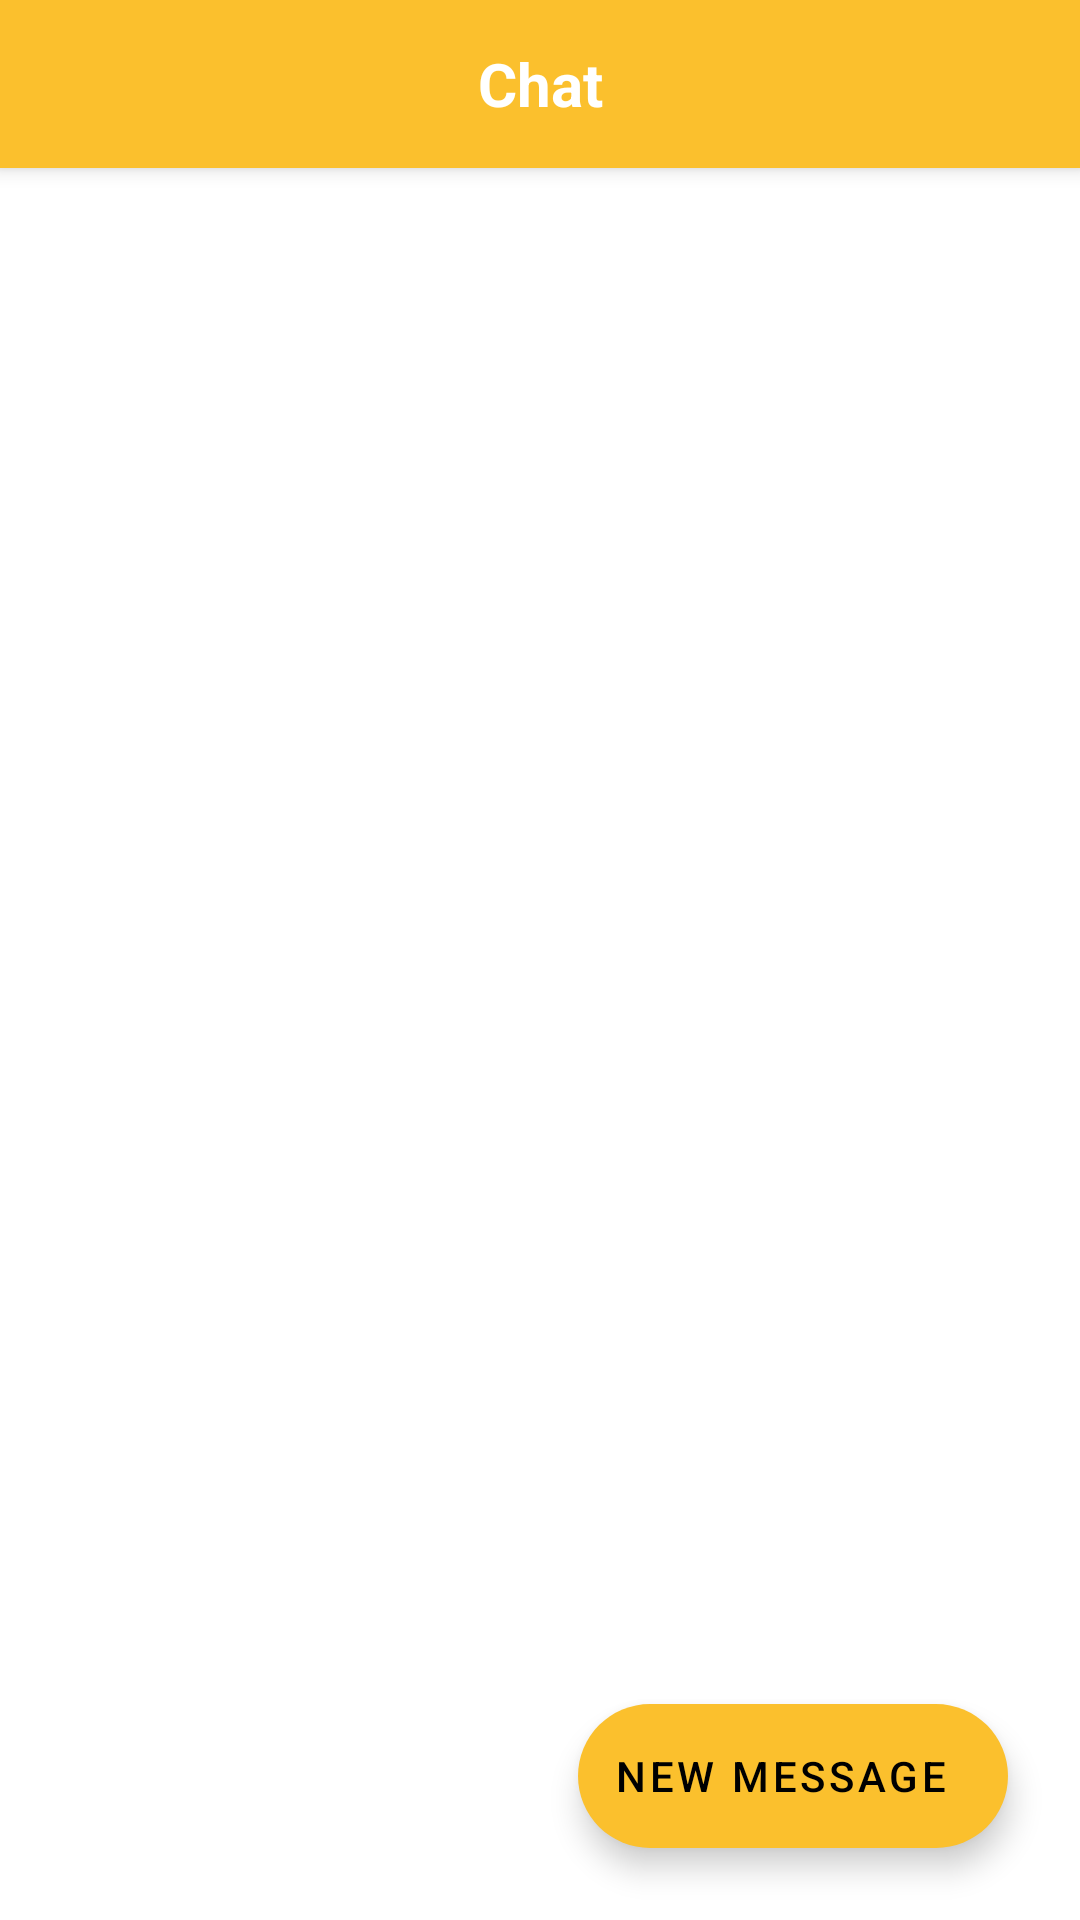

Write the Android layout XML for this screen, with the resource values it uses.
<!-- AndroidManifest.xml: application theme Theme.FoodDelivery -->
<!-- res/layout/fragment_chat.xml -->
<?xml version="1.0" encoding="utf-8"?>
<androidx.coordinatorlayout.widget.CoordinatorLayout xmlns:android="http://schemas.android.com/apk/res/android"
    android:layout_width="match_parent"
    android:layout_height="match_parent"
    xmlns:app="http://schemas.android.com/apk/res-auto">

    <com.google.android.material.appbar.AppBarLayout
        android:layout_width="match_parent"
        android:layout_height="wrap_content">

        <androidx.appcompat.widget.Toolbar
            android:layout_width="match_parent"
            android:layout_height="?attr/actionBarSize">

            <TextView
                android:layout_width="wrap_content"
                android:layout_height="wrap_content"
                android:text="@string/chat"
                android:textSize="20sp"
                android:textColor="@color/white"
                android:textStyle="bold"
                android:layout_gravity="center" />

        </androidx.appcompat.widget.Toolbar>

    </com.google.android.material.appbar.AppBarLayout>

    <com.google.android.material.floatingactionbutton.ExtendedFloatingActionButton
        android:id="@+id/chat_new_message"
        android:layout_width="wrap_content"
        android:layout_height="wrap_content"
        android:layout_margin="24dp"
        android:layout_gravity="bottom|end"
        android:contentDescription="@null"
        android:text="New message"
        app:icon="@drawable/ic_round_mail_24"/>

    <androidx.recyclerview.widget.RecyclerView
        android:id="@+id/chat_list"
        android:layout_width="match_parent"
        android:layout_height="match_parent"
        app:layout_behavior="com.google.android.material.appbar.AppBarLayout$ScrollingViewBehavior"/>
</androidx.coordinatorlayout.widget.CoordinatorLayout>
<!-- resources referenced by this layout -->
<resources>
  <color name="white">#FFFFFFFF</color>
  <string name="chat">Chat</string>
  <style name="Theme.FoodDelivery" parent="Theme.MaterialComponents.DayNight.NoActionBar">
          
          <item name="colorPrimary">@color/app_primary</item>
          <item name="colorPrimaryVariant">@color/app_primary_variant</item>
          <item name="colorOnPrimary">@color/white</item>
          
          <item name="colorSecondary">@color/app_primary</item>
          <item name="colorSecondaryVariant">@color/app_primary_variant</item>
          <item name="colorOnSecondary">@color/black</item>
          
          <item name="android:statusBarColor" tools:targetApi="l">@color/app_primary</item>
          
      </style>
  <color name="app_primary">#FBC02D</color>
  <color name="app_primary_variant">#BF9221</color>
  <color name="black">#FF000000</color>
</resources>
